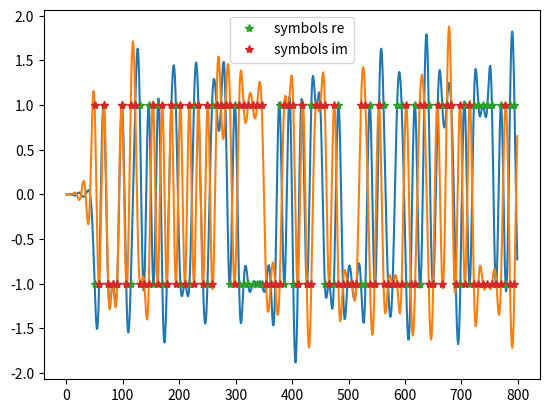
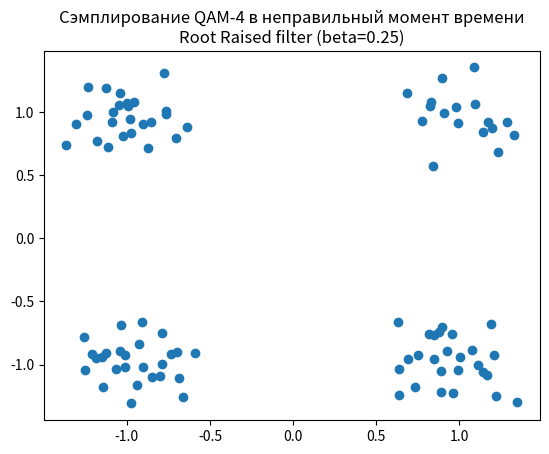

The script that saved these images, in order:
import numpy as np
import matplotlib.pyplot as plt
from scipy.signal import lfilter

np.random.seed(666)

qam4_constellation = np.ravel(np.array([-1, 1]) + 1j*np.array([1, -1]).reshape((-1, 1)))

idx = np.random.randint(0, 4, 100)
symbols = qam4_constellation[idx]

sps = 8
signal = np.zeros(len(symbols) * sps, dtype=complex)
signal[::sps] = symbols
# plt.plot(np.real(signal))
# plt.show()

# Raised Cosine Filter
beta = 0.25
num_taps = 101
fs = 1 # частота дискретизации
T = sps / fs # длительность символа
t = np.arange(num_taps) - (num_taps - 1) // 2

# Точки где возникает неопределенность 0/0 (предел неопределенности можно найти по правилу Лопиталя)
singular = np.isclose(np.abs(t), T / (2 * beta))
regular = ~singular

h = np.empty_like(t, dtype=float)

h[regular] = np.sinc(t[regular]/T) * np.cos(np.pi * beta * t[regular] / T) / (1 - (2 * beta * t[regular] / T)**2)
h[singular] = np.pi / 4 * np.sinc(1 / (2 * beta))
# E_h = np.sum(np.abs(h)**2)
# h = h / np.sqrt(E_h)
# h = h / np.sum(h)
# print(np.sum(h))

# plt.plot(t, h, label="h(t) приподнятого косинуса")
# plt.show()

# Применение фильтра
filtered = lfilter(h, 1, signal)

mask_re = np.isclose(np.abs(np.real(filtered)), 1)
mask_im = np.isclose(np.abs(np.imag(filtered)), 1)
re, im = np.real(filtered), np.imag(filtered)
plt.plot(re)
plt.plot(im)
plt.plot(np.flatnonzero(mask_re), re[mask_re], "*", label="symbols re")
plt.plot(np.flatnonzero(mask_im), im[mask_im], "*", label="symbols im")
plt.legend()
plt.show()

# S = np.fft.fftshift(np.fft.fft(filtered))
# S = S / np.max(S)
# f = np.fft.fftshift(np.fft.fftfreq(len(S)))
# plt.plot(f, 10*np.log10(np.abs(S)))
# plt.axvline(0.5 / 8, linestyle="--", alpha=0.3, color="red")
# plt.axvline(-0.5 / 8, linestyle="--", alpha=0.3, color="red")
# plt.show()

iq_samples = filtered[51::8]
plt.title(f"Сэмплирование QAM-4 в неправильный момент времени\nRoot Raised filter (beta={beta:.2f})")
plt.scatter(np.real(iq_samples), np.imag(iq_samples))
plt.show()

rx_idx = np.argmin(np.abs(iq_samples.reshape(-1, 1) - qam4_constellation), axis=1).ravel()
symbols_received = len(rx_idx)
symbol_errors = idx[:symbols_received] != rx_idx
print(f"Символов приянто:", symbols_received)
print(f"Символьных ошибок:", np.count_nonzero(symbol_errors))
